pico-8 play session: hold → + tap 🅾

[t = 4 s] hold → ~4s, tap 🅾 ~7×
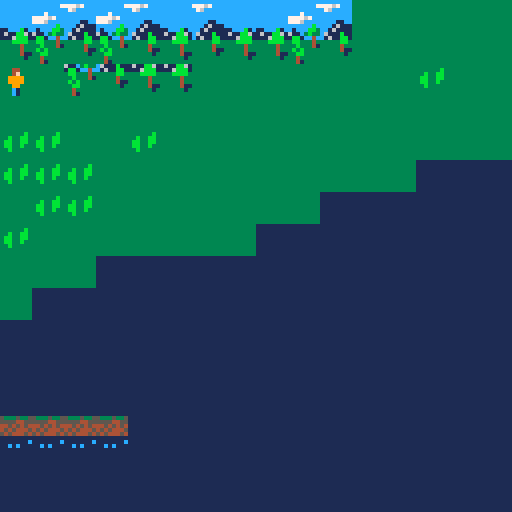
[t = 6 s] hold → ~6s, tap 🅾 ~10×
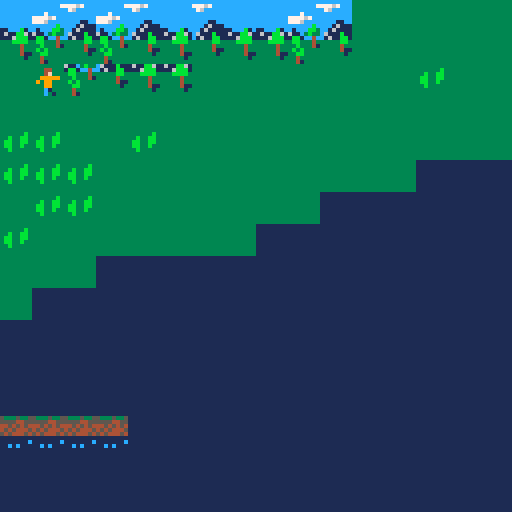

pico-8 cartridge
version 36
__lua__
--adventure game
--by davi

d=3
x=63
f=false
w=false

function _init()
	map_setup()
	text_setup()
	make_player()
	
	game_win=false
	game_over=false
end

function _update()
	if (not game_over) then
		if (not active_text) then
			w=false
			
			if btn(0) then
				x=x-1
				f=true
				w=true
			end
			if btn(1) then
				x=x+1
				f=false
				w=true
			end
			
			if w then 
				walking()
			else
				p.sprite=4
			end
			update_map()
			move_player()
			check_win_lose()
	else
		if (btnp(❎)) extcmd("reset")
	end
end
end

function _draw()
	cls()
	if (not game_over) then
		draw_map()
		draw_player()
		draw_text()
		if (btn(❎)) show_inventory()
	else
		draw_win_lose()
	end
end
-->8
--map code

function map_setup()
		--timers
		timer=0
		anim_time=30 --30 = 1 second
		
		--map tile settings
		wall=0
		key=1
		door=2
		anim1=3
		anim2=4
		text=5
		lose=6
		win=7
end

function update_map()
	if (timer<0) then
		toggle_tiles()
		timer=anim_time
	end
	timer-=1
end

function draw_map()
	mapx=flr(p.x/16)*16
	mapy=flr(p.y/16)*16
	camera(mapx*8,mapy*8)

	map(0,0,0,0,128,64)
end

function is_tile(tile_type,x,y)
	tile=mget(x,y)
	has_flag=fget(tile,tile_type)
	return has_flag
end

function can_move(x,y)
	return not is_tile(wall,x,y)
end

function swap_tile(x,y)
	tile=mget(x,y)
	mset(x,y,tile+1)
end

function unswap_tile(x,y)
	tile=mget(x,y)
	mset(x,y,tile-1)
end

function get_key(x,y)
	p.keys+=1
	swap_tile(x,y)
	sfx(1)
end

function open_door(x,y)
	p.keys-=1
	swap_tile(x,y)
	sfx(2)
end
-->8
--player code

function make_player()
	p={}
	p.x=3
	p.y=2
	p.sprite=4
	p.keys=0
end

function draw_player()
	spr(p.sprite,p.x*8,p.y*8,1,1,f)
end

function move_player()
	newx=p.x
	newy=p.y
	
	if (btnp(⬅️)) newx-=1
	if (btnp(➡️)) newx+=1
	if (btnp(⬆️)) newy-=1
	if (btnp(⬇️)) newy+=1	

	interact(newx,newy)

	if (can_move(newx,newy)) then
		p.x=mid(o,newx,127)
		p.y=mid(o,newy,63)
	else
		sfx(0)
	end
end

function interact(x,y)
	if (is_tile(text,x,y)) then
		active_text=get_text(x,y)
	end

	if (is_tile(key,x,y)) then
		get_key(x,y)
	elseif (is_tile(door,x,y) and p.keys>0) then
		open_door(x,y)
	end
end

function walking()
	d=d-1
	if d<0 then
			p.sprite=p.sprite+1
		if p.sprite>5 then
	 p.sprite=4 end
	 d=4
	end
end


-->8
--inventory code

function show_inventory()
	invx=mapx*8+40
	invy=mapy*8+8
	
	rectfill(invx,invy,invx+48,invy+24,0)
	print("inventory",invx+7,invy+4,7)
	print("keys "..p.keys,invx+12,invy+14,9)	
end
-->8
--animation code

function toggle_tiles()
	for x=mapx,mapx+15 do
		for y=mapy,mapy+15 do
			if (is_tile(anim1,x,y)) then
				swap_tile(x,y)
				sfx(3)
			elseif (is_tile(anim2,x,y)) then
				unswap_tile(x,y)
				sfx(3)
			end
		end
	end
end
-->8
--win/lose code

function check_win_lose()
	if (is_tile(win,p.x,p.y)) then
		game_win=true
		game_over=true
	elseif (is_tile(lose,p.x,p.y)) then
		game_win=false
		game_over=true
	end
end

function draw_win_lose()
	camera()
	if (game_win) then
		print("★ you win! ★",37,64,7)
	else
		print("game over! :(",38,64,7)
	end
	print("press ❎ to play again",20,72,5)
end
-->8
--text code

function text_setup()
	texts={}
	add_text(1,3,"first sign!")
	add_text(7,3,"oh look!\na sign")
end

function add_text(x,y,message)
	texts[x+y*128]=message
end

function get_text(x,y)
	return texts[x+y*128]
end

function draw_text()
	if (active_text) then
		textx=mapx*8+4
		texty=mapy*8+48
		
		rectfill(textx,texty,textx+119, texty+31,7)
		print(active_text,textx+4,texty+4,1)
		print("🅾️ to close",textx+4,texty+23,6)
	end
	
	if (btnp(🅾️)) active_text=nil
end
-->8
function analoger()
 html_buttonset(buttonset_analoger)
 local brush_x=30
 local brush_y=30
 local stroke={}
 local sx=0
 local sy=0
 local done=false
 local done_cnt=30
 local colindex=1
 local cols={{3,11},{2,12},{8,14},{9,10}}
 local max_strokes=50
 local color_until=40
 local drw_stroke=function(x,y,width,col)
  circfill(x,y,width,col)
 end
 __drw=function()
  cls()
  map(32,0,0,0,16,16)
  spr(cond(done,20,19),13*8,12*8,1,2)
  for i=1,#stroke do
   local str=stroke[i]
   local size=(i)/max_strokes * 6 + 1
   if(size>6)then size=6 end
   drw_stroke(str.x,str.y,size,1)
  end
  for i=1,#stroke do
   if(i>max_strokes-color_until)then
    local str=stroke[i]
    drw_stroke(str.x,str.y,(i)/max_strokes * 3 + 2,str.cols[1])
   end
  end
  for i=1,#stroke do
   if(i>max_strokes-color_until)then
    local str=stroke[i]
    drw_stroke(str.x,str.y,(i)/max_strokes * 3 + 1,str.cols[2])
   end
  end
  local pretty=function(val)
   local str=""..val
   while(#str<3)do str=" "..str end
   return str
  end
  print(""..pretty(analog_x()).." "..pretty(analog_y()),16,13*8,cols[colindex][2])
 end
end

function analoger()
 html_buttonset(buttonset_analoger)
 local brush_x=30
 local brush_y=30
 local stroke={}
 local sx=0
 local sy=0
 local done=false
 local done_cnt=30
 local colindex=1
 local cols={{3,11},{2,12},{8,14},{9,10}}
 local max_strokes=50
 local color_until=40
 local drw_stroke=function(x,y,width,col)
  circfill(x,y,width,col)
 end
 __drw=function()
  cls()
  map(32,0,0,0,16,16)
  spr(cond(done,20,19),13*8,12*8,1,2)
  for i=1,#stroke do
   local str=stroke[i]
   local size=(i)/max_strokes * 6 + 1
   if(size>6)then size=6 end
   drw_stroke(str.x,str.y,size,1)
  end
  for i=1,#stroke do
   if(i>max_strokes-color_until)then
    local str=stroke[i]
    drw_stroke(str.x,str.y,(i)/max_strokes * 3 + 2,str.cols[1])
   end
  end
  for i=1,#stroke do
   if(i>max_strokes-color_until)then
    local str=stroke[i]
    drw_stroke(str.x,str.y,(i)/max_strokes * 3 + 1,str.cols[2])
   end
  end
  local pretty=function(val)
   local str=""..val
   while(#str<3)do str=" "..str end
   return str
  end
  print(""..pretty(analog_x()).." "..pretty(analog_y()),16,13*8,cols[colindex][2])
 end
end
__gfx__
ff333333333333333333333333333333000000000000000011111111116111113333333333333333666666665859555500000000000000000000000000000000
ff33333333333333333333b333311113000440000004400011777711d66611113633363330333033668888663333333300000000000000000000000000000000
fff433333333333333b33bb3331575130004f0000004f00011177771d6d666110603060305030503686666863668606300000000000000000000000000000000
fff43333333333333bb33bb331155711009999000099999011117771111111113033303330333033686886866089a40600000000000000000000000000000000
3ff5ff33333333333bb33b333155655100999900090990001117777111111611333333333333333368688686059a450600000000000000000000000000000000
33f5fff33333333333b333333155575100099000000990001176d6111111d6663633363330333033686666860944440600000000000000000000000000000000
3315fff3333333333333333331855511000c1000000c10001ddd6d61111111110603060305030503668888660a45506600000000000000000000000000000000
3333ffff333333333333333300011113000c1000000c010011111111111111113033303330333033666666666055066300000000000000000000000000000000
0000000011111111111111111110001133333333333333335555555555555555cccccccccccccccc444444445333533500000000000000000000000000000000
000000001111111111111111110060003333333333333333555445555550055555555555555555554ffffff15555445500000000000000000000000000000000
000000001111111111cccc11100555509993333333333333544444455000000544444444444444444f1ff1f14454545400000000000000000000000000000000
008888801111111111111111105556509a99999933333333500444455000000544444444444444444f1f1ff14545444500000000000000000000000000000000
000000001111111111111111c058565c939aa9a933333333544444455000000545222544445222544ffffff15454445400000000000000000000000000000000
0000000011111111ccc1ccc11cc5555c99933a3a33333333544446455000000545aaa544445aaa54411111111111111100000000000000000000000000000000
00000000111111111111111111ccccccaaa3333333333333500444455000000545aaa544445aaa54333413331111111c00000000000000000000000000000000
0000000011111111111111111111cc113333333333333333544444455000000545aaa544445aaa543334133311c1c11100000000000000000000000000000000
cccccccccccccccccccccccc665665664a4444a44a4aa4a455555555cccccc544599954444599954333333330000000000000000000000000000000000000000
ccccccc777767ccccccccccc555555554a4444a41519915155500555c66ccc544444441111444444333333330000000000000000000000000000000000000000
ccccccccc76ccccccccccccc656656654a4444a41111111150000005c666cc544b34441111444444333333330000000000000000000000000000000000000000
ccc7cccccccccccccccccccc555555554a4444a411111111500000056666335443b3441111444b34333333330000000000000000000000000000000000000000
777767cccccccccccccccccc66566566aaa99aaa151111515000000536363354b33b34111144333b333333330000000000000000000000000000000000000000
7776cccccccc11cccccccccc55555555090990904a4444a4500000053336335533b3351111553b33333333330000000000000000000000000000000000000000
ccccccbcccc16111cccccccc656656654a4444a44a4444a450000005666666666d6d66d66d6666d6d66666660000000000000000000000000000000000000000
c1cccbb3cc16111111cccb1c555555554a4444a44a4444a450000005333333333333333366d66d6d6d6566d60000000000000000000000000000000000000000
611c3b33c6111b111611bb61544444d444444445cccccccc00000000000000000000000000000000000000000000000000000000000000000000000000000000
1bb1cc4cc1611bb11116bbb104d6444446d44445cccccccc00000000000000000000000000000000000000000000000000000000000000000000000000000000
3bb3334333333bb3333bbbb35444444444444445cccccccc00000000000000000000000000000000000000000000000000000000000000000000000000000000
33b33341333334333333343354444444d6444445cccccccc00000000000000000000000000000000000000000000000000000000000000000000000000000000
3b3b33333333341133333433544444444d446d45cccc77cc00000000000000000000000000000000000000000000000000000000000000000000000000000000
33bb33333333331333333411044444d444dd4445ccc7777c00000000000000000000000000000000000000000000000000000000000000000000000000000000
334333333333333333333313544d444444464445c777776c00000000000000000000000000000000000000000000000000000000000000000000000000000000
3341333333333333333333335444444444444445cccccccc00000000000000000000000000000000000000000000000000000000000000000000000000000000
00000000000000000000000000000000000000000000000000000000000000000000000000000000000000000000000000000000000000000000000000000000
00000000000000000000000000000000000000000000000000000000000000000000000000000000000000000000000000000000000000000000000000000000
00000000000000000000000000000000000000000000000000000000000000000000000000000000000000000000000000000000000000000000000000000000
00000000000000000000000000000000000000000000000000000000000000000000000000000000000000000000000000000000000000000000000000000000
00000000000000000000000000000000000000000000000000000000000000000000000000000000000000000000000000000000000000000000000000000000
00000000000000000000000000000000000000000000000000000000000000000000000000000000000000000000000000000000000000000000000000000000
00000000000000000000000000000000000000000000000000000000000000000000000000000000000000000000000000000000000000000000000000000000
00000000000000000000000000000000000000000000000000000000000000000000000000000000000000000000000000000000000000000000000000000000
00000000000000000000000000000000000000000000000000000000000000000000000000000000000000000000000000000000000000000000000000000000
00000000000000000000000000000000000000000000000000000000000000000000000000000000000000000000000000000000000000000000000000000000
00000000000000000000000000000000000000000000000000000000000000000000000000000000000000000000000000000000000000000000000000000000
00000000000000000000000000000000000000000000000000000000000000000000000000000000000000000000000000000000000000000000000000000000
00000000000000000000000000000000000000000000000000000000000000000000000000000000000000000000000000000000000000000000000000000000
00000000000000000000000000000000000000000000000000000000000000000000000000000000000000000000000000000000000000000000000000000000
00000000000000000000000000000000000000000000000000000000000000000000000000000000000000000000000000000000000000000000000000000000
00000000000000000000000000000000000000000000000000000000000000000000000000000000000000000000000000000000000000000000000000000000
00000000000000000000000000000000000000000000000000000000000000000000000000000000000000000000000000000000000000000000000000000000
00000000000000000000000000000000000000000000000000000000000000000000000000000000000000000000000000000000000000000000000000000000
00000000000000000000000000000000000000000000000000000000000000000000000000000000000000000000000000000000000000000000000000000000
00000000000000000000000000000000000000000000000000000000000000000000000000000000000000000000000000000000000000000000000000000000
00000000000000000000000000000000000000000000000000000000000000000000000000000000000000000000000000000000000000000000000000000000
00000000000000000000000000000000000000000000000000000000000000000000000000000000000000000000000000000000000000000000000000000000
00000000000000000000000000000000000000000000000000000000000000000000000000000000000000000000000000000000000000000000000000000000
00000000000000000000000000000000000000000000000000000000000000000000000000000000000000000000000000000000000000000000000000000000
00000000000000000000000000000000000000000000000000000000000000000000000000000000000000000000000000000000000000000000000000000000
00000000000000000000000000000000000000000000000000000000000000000000000000000000000000000000000000000000000000000000000000000000
00000000000000000000000000000000000000000000000000000000000000000000000000000000000000000000000000000000000000000000000000000000
00000000000000000000000000000000000000000000000000000000000000000000000000000000000000000000000000000000000000000000000000000000
00000000000000000000000000000000000000000000000000000000000000000000000000000000000000000000000000000000000000000000000000000000
00000000000000000000000000000000000000000000000000000000000000000000000000000000000000000000000000000000000000000000000000000000
00000000000000000000000000000000000000000000000000000000000000000000000000000000000000000000000000000000000000000000000000000000
00000000000000000000000000000000000000000000000000000000000000000000000000000000000000000000000000000000000000000000000000000000
10101010101010101010101010101010102010101010101010101010101010201010101010101010101010101010101010101020101010101010101010101010
10101010101010101010101010101010101010101010101020101010101010101010101010101010101010101010201010102010101010101010102010101010
10101010101010201010101010101010101010101010101010101010101010101010101010101010101010101010101010101010101010101010101010101010
10101010101010101010101010101010101010101010101010101010101010101010101010101010101010101010101010101010101010101010101010101010
20101010101010101010101010101010101010101010101010101010101010101010101010101010101010101010101010101010101010101010101010101010
10101010101010101010101010101010101010101010101010101010101010101010101010101010101010101010101010101010101010101010101010101010
10101010101010101010102010101010201010101010101010101010101010101010101010101010101010101010101010101010101010101010101010101010
10101010101010101010101020101010101010101010101010101010101010101010101010101010101010101010101010101010101010101010101010101010
10101010101010101010101010101010101010101010101010101010101010101010101010101010101010101010101010101010101010101010101010101010
20101010201010101010101010201010101010101010101010101010101010101010101010101010101010102010101010101010101010101010101010101010
10101010101010101010101010101010101010101010101010101010101010101010101010101010101010101010101010101010101010101010101010101010
10101010101010101010101010101010101010101010101010101010101010101010102010101010101010101020101020101010101010101010101010101010
10101010101010101010101010101010101010101010101010101010101010101010101010101010101010101010101010101010101010101010101010101010
10101010101010101010101010101010101010101010102010101020101010101010101020101010101010101010101010101010101010102010101010101010
10101010101010101010101010101010101010101010101010101010101010101010101010101010101010101010101010101010101010101010101010101010
10101010101010101010101010101010101010101010101010101010101010101010101010101010101010101010101010101010101010101010101010101010
10101010101010101010101010101010101010101010101010101010101010101010101010101010101010101010101010101010101010101010101010101010
10101010101010101010101010101010101010101010101010101010101010101010101010101010101010101010101010101010101010101010101010101010
10101010101010101010101010101010101010101010101010101010101010101010101010101010101010101010101010101010101010101010101010101010
10102010101010101010101010101010101010101010101010101010101010101010101010101010101010101010101010101010101010101010101010101010
10101010101010101010101010101010101010101010101010101010101010101010101010101010101010101010101010101010101010101010101010101010
10101010101010101010201010101010101010101010101010101010101010101010101010101010101010101010101010101020101010101010101010101010
10101010101010101010101010101010101010101010101010101010101010101010101010101010101010101010101010101010101010101010101010101010
10101010101010101010101010101010101010101010101010201010101010101010101010101010101010101010101010101010101010101010102010101010
10101010101010101010101010101010101010101010101010101010101010101010101010101010101010101010101010101010101010101010101010101010
20101010201010101010101010201010101010101010101010101010101010101020101010101010101010101010101010101010101010101010101010101010
10101010101010101010101010101010101010101010101010101010101010101010101010101010101010101010101010101020101010101010102010101020
10101010101010101010101010101010101010101010101010101010101010101010101010101010101010101010101010101010101010101010101010101010
10101010101010101010101010101010101010101010101010101010101010101010101010101010101010101010101010101010101010101010101010101010
10101010101010101010101010101010101010101010101010101010101010101010101010101010201010102010101010101010101010101010101010102010
10101010101010101010101010101010101010101010101010101010101010101010102010101010101010101010101010101010101010101010101010101010
10101010101010101010101010101010101010101010101010101010101010101010101010101010101010101010101010102010101020101010101010101020
10101010101010101010101010101010101010101010101010101010101010101010101010101010101010101010101010101010101010101010101010101010
10101010101010101010101010101010101010101010101010101010101010101010101010101010101010101010101010101010101010101010101010101010
10101010101010101010101010101010101010101010101010101010101010101010101010101010101010101010101010101010101010101010101010101010
10102010101010101010101010101010101010101010101010101010101010102010101010101010101010101010101010101010101010101010101010101010
10101010101010101010101010101010101010101010101010102010101010101010101010101010101010101010101010101010101010101010101010201010
10101010101010101010201010101010101010101010101020101010101010101010101010101010101010101010101010101010101010101010101010101010
10101020101010101010101010102010101020101010101010101020101010101010101010101010101010101010101010101010101010101010101010101010
10101010101010101010101010101010101010101010101010101010101010101010101010101010101020101010101010101010101010101010101010101010
10101010101010101010101010101010101010101010101010101010101010101010101010101010101010102010101010101010101010101010101010101010
10101010101010101010101010101010101010101010101010101010101010101010101010101010101010101010101010101010201010101010101010101010
10101010101010101010101010101010101010101010101010101010101010101010101010101010101010101010101010101010101010101010101010101010
10101010101010101010101010101010101010101010101010101010101010101010101010101010101010101010101010101010101010101010101020101010
10101010101010101010101010101010101010101010101010101010101010101010101010101010101010101010101010101010101010101010101010101010
10101010101010101010101010101010101010101010101010101010101010101010101010201010101010101010101010101010101010101010101010101010
10101010101010101010101010101010101010101010101010101010101010101010101010101010101010101010101010101010101010101010101010101010
10101010201010101020101010101010101010101010101010201010102010101010101010102010101010101010101010101010101010101010101010101010
10101010101010101010101010101010101010101010101010101010101010101010101010101010101010101010101010201010101010102010101020101010
10101010102010101010101010101010101010101010101010101010101010101010101010101010101010101010101010101010101010101010101010101010
10101010101010101010101010101010101010101010101010101010101010101010101010201010102010101010101010102010101010101010101010101010
10101010101010101010101010101010101010101010201010101010101010101010101010101010101010102010101020101010101010101010101010101010
10101010101010101010101020101010101010101010101010101010101010101010101010101010101010101010101010101010101010101010101010101010
10101010101010101010201010102010101010101010102010101010101010101010101010101010101010101010101010101010201010102010101010101010
20101010201010101010101010201010101010101010101010101010101010201010101010101010101010101010101010101010101010101010101010101010
10101010101010101010101010101010101010101010101010101010101010101010101010101010101010101010101010101010101010101010101010101010
10101010101010101010101010101010101010201010102010101010101010102010101010101010101010101010101010101010101010101010101010101010
10101010101010101010101010101010101010101010101010101020101010101010101010101010101010101010101010101010101010101010101010101010
10101010101010101010101010101010101010101010101010101010101010101010101010101010101010101010101010101010101010101010201010101010
10101010101010101010101010101010101010101010101010101010101010101010101010101010102010101010101010101010101010101010101010101010
10101010101010101010101010101010101010101010101010101010101010101010101010101020101010101010101010101010101010101010101010101010
10102010101010101010101010101010101010101010101010101010102010101020101010101010101020101010201010101010101010101010101010101010
10101010101010101010101010101010101010101010101010101010101010101010101010101010101010101010102010101010101010101010101010101010
10101010101010101010101020101010101010101010101010101010101010101010101010101010101010101010101010101010101020101010101010101010
__gff__
0000000100000000481080000000000000010101020005000000210000000000000000010301000000000000000000000101010000000000000000000000000000000000000000000000000000000000000000000000000000000000000000000000000000000000000000000000000000000000000000000000000000000000
0000000000000000000000000000000000000000000000000000000000000000000000000000000000000000000000000000000000000000000000000000000000000000000000000000000000000000000000000000000000000000000000000000000000000000000000000000000000000000000000000000000000000000
__map__
3535353520212220212220212220202122202120212221222220210101010101010101010101010101010101010101010101010101010101110101010101010101010101010101010101010101010101010101010201010101010101010101010101010101010101010101010101010101010101010101010101010101010201
1618193230313230313230313230303132303130313231323230310101010101010101010101111111111111112011111111111111111111110101010101010101010101010101010101010101010101010101010101010101010101010101010101010101010101010101010101010101010101010101010101010101010101
2728292a2a2a2a2a2a2a2a2a2a2a2a2a01013031323201010101010101020101010101010101111111111111111111111111111111111111010101010101010101010101010101010101010101010101010101010101010101010101010101010101010101010101010101010101010101010101010101010101010101010101
0101010201010102020101010101010101010101010101010101010101010101010101010101111111111111111111111111111101010101010101010101010101010101010101010101010102010101010101010101010101010101010101010101010101010101010101010101010101010101010101010101010101010101
0101010102010102020202010101010202020101020101010101010101010101111111111111111111111111111111111111110101010101010101010101010102010101020101010101010101020101010101010101010101010101010201010101010101010101010101010101020101010101010101010101010101010101
0101010301010101010101010101020202020201010101010101010101111111111111111111111111111111111111111101010101010101010101010101010101010101010101010101010101010101010201010102010101010101010102010101010101010101010101010101010101010101010101010101010101010201
0101010101010103010101010b01010201020201010101010101111111111111111111111111111111111111111111110101010101010101010101010101010101010101010101010101010101010101010101010101010101010101010101010101010101010101010101010102010101010201010102010101010101010102
0102020202010101020202010103010202010101010101011111111111111111111111111111111111111111111111110101010101010101010101010101010101010101010101010101010101010101010101010101010101010101010101010102010101020101010101010101010102010101010101010101010101010101
0102010101010101010202020201010201010111111111111111111111111111111111111111111111111111111101010101010101010101010101010101010101010101010101010101010101010101010101010101010101010101010101010101010101010101010101010101010101010101010101010101010101010101
0101010101010102010101010101010101111111111111111111111111111111111111111111111111111111010101010101010101010101010101010101010101010201010101010101010101010101010101010101010101010101010101010101010101010101010101010101010101010101010101010101010101010101
0101020202020101140124010101010211111111111111111111111111111111111111111111111111110101010101010101010101010101010101010101010101010101010101010101020101010101010101020101010101010101010101010101010101010101010101010101010101010101010101010101010101010101
0202010101010102020101010202020211111111111111111111111111111111111111111111111111110101010101010101010101010101010101010101010101010101010101010101010101010101010101010101010101010102010101010101010101010101010101010101010101010101020101010101010101010101
0201010101010102020202010202020211111111111111111111111111111111111111111111110101010101010101010101010101010101010101010101010101010201010102010101010101010102010101010101010101010101010101010101010201010101010101010101010201010101010101010101010102010101
020101013334021b1b1b1b1b1b1b1b1b1b1b1b1b111111111111111111111111111111111111010101010101010101010101010101010101020101010101010101010101010101010101010101010101010101010101010101010101010102010101010101010101010101020101010101010101010101010101010101010101
0101010133340111111111111211111111111111111111111111111111111111111111111101010101010101010301010101010101010101010101010101010101010101010101010101010101010101010101010101010101010101010101010101010101010101010101010101010101010101010101010101010101010101
1b1b1b1b33341b11111111111111111111111111111111111111111111111111110101010101010101010101010101010201010101010101010101010101010101010101010101010101010101010101010101010101010101010101010101010101010101010101010101010101010101010101010101010101010101010101
1111111133341311111111111113111111111111111111111111111111110101010101010101010101010101010101010101010101010101010101010101010101010101010101010101010101010101010101010101010101010101010101010101010101010101010101010101010101010101010101010101010101010101
1112111133341111111111111111111111111111111111111111111101010101010101010101010101010101010101010101010101010101010101010101010101010101020101010101010101010101010101010101010101020101010101010102010101010101010101010101010101020101010101010101010101010101
1111111133341111111111111111111111111111111111111101010101010101010101010101010101010101010101010101010101010101010101010101010101010101010101010101010102010101010101010101010101010201010101010101020101010101010101010101010101010101010101010102010101010101
1111111133341111111111111111111111111111111101010101010101010101010101010101010101010101010101010101010101010101010101010101010101010101010101010101010101010101010101010101010101010101010101010101010101010102010101020101010101010101010101010101010101010101
1111121133341113111311111111111111111111110101010101010101010101010101010101010201010101010101010101010101010101010101010101010101010201010102010101010101010101010101010101010101010101010101010101010101010101010101010101010101010101010201010102010101010101
1112111133341111121111111111111101111101010101010101010101010101010101010101010101010101010101010101010101010101010101010101010101010101010101010101010101010101010101010101010101010101010101010101010101010101010101010101010101010101010101010101010101010101
1111111133341111111111010101010101010101010101010101010101010101010101010101010101010101010101010101030101010101010101010101010101010101010101010101010101010101010101010101010101010101010101010101010101010101010101010101010101010101010101010101010101010101
1111111233341101010101010101010101010101010101010101010101010101010201010101010101010101010101010101010101010101010101010101010101010101010101010101010101010102010101010101010101010101010101010101010101010101010101010101010101010101010101010101010101010101
1112111101010101010101010101010101010101010101010101010101010101010101010101010101010101010101010101010101010101010101010101010101010101010101010101010101010101010101010101010201010101010101010101010101010101010201010101010101010101010101010101010101010101
0101010101010101010101010101010101010201010101010101010101010101010101010101010101010101010101010101010101010101010101010101010101010101020101010101010101010101010101010101010101010101010101010101010101010101010101010101010101020101010101020101010101010101
0101010101010101010101020101010101010101010101010101010101010101010101010101010101010101010101010101010101010201010101010101010101010101010101010101010102010201010102010101010101010102010101010101010101010101010101010101010101010101010101010101010101010102
0101010101010101010101010101010101010101010101010101010101010101010101010101010101010101010101010101010101010101010101010101010101010101010101010101010101010101010101010101010101010101010101010101010101010101010101010101010101010102010101010101010101010101
0101010101010101010101010101010101010101010101010101010101010101010101010301010101010101010101010101010101010101010101010101010101010101010101010101010101010101010101010101010101010101010101010101010101010101010101010101010101010101010101010101010101010101
0201010101010101010101010101010101010101010102010102010101010101010101010101010102010101010101010101010101010101010101010101010101010101010101010101010102010101010101010101010101010101010101010101010101010101010101010101010101010101010101010101010101010101
0101010101010101010101010101010101010102010101010101010101020101010101010101010101010101010101010101010101010101010101010101010102010101020101010101010101020101010101010101010101010101010101010101020101010101010101010101010101010101010101010101010101010101
0101010101010101010101010101010101010101010101010101010101010101010101010101010101010101010101010101010101010101010101010101010101010101010101010101010101010101020101010101010101010101010101010101010101010101010102010101010101010101010101010101020101010101
